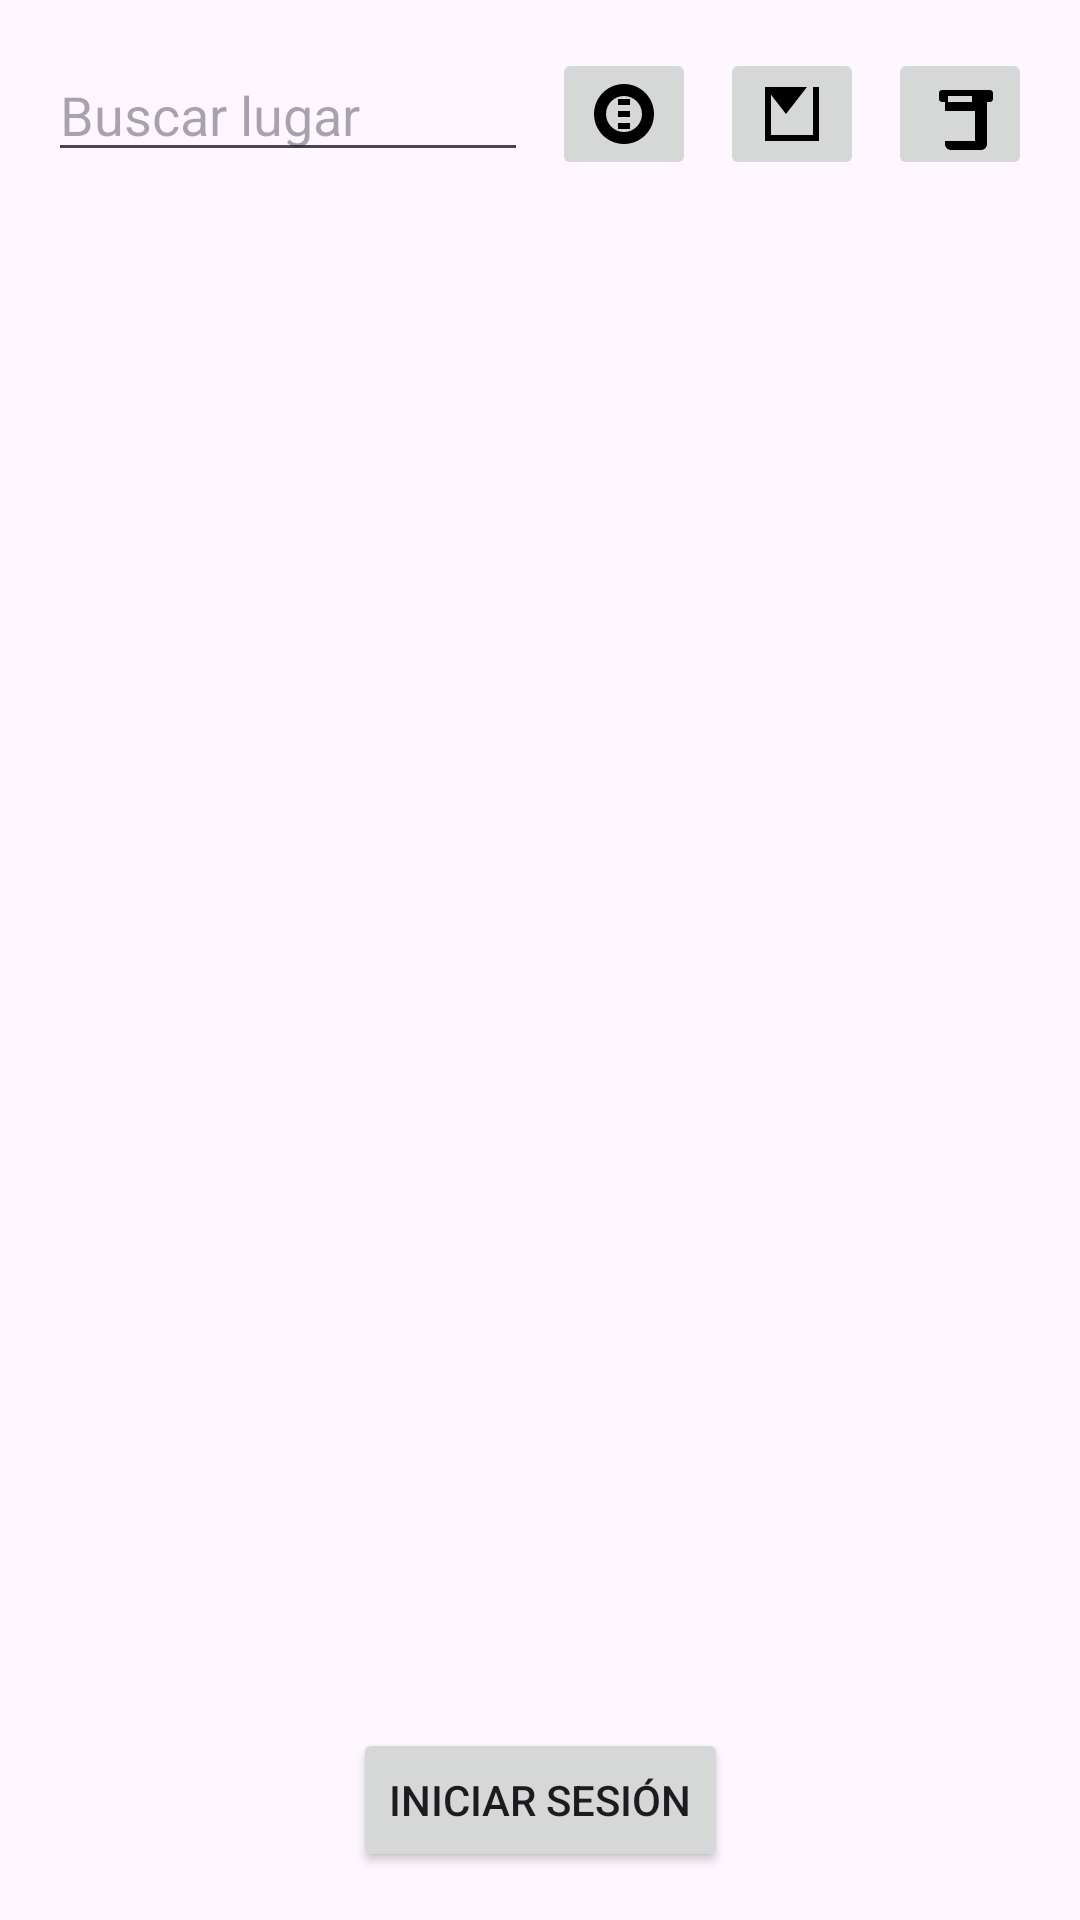

Produce the Android XML layout that renders to this screen, including the resource entries it uses.
<!-- AndroidManifest.xml: application theme Theme.MapsFake -->
<!-- res/layout/activity_main.xml -->
<?xml version="1.0" encoding="utf-8"?>
<androidx.constraintlayout.widget.ConstraintLayout
    xmlns:android="http://schemas.android.com/apk/res/android"
    xmlns:app="http://schemas.android.com/apk/res-auto"
    android:layout_width="match_parent"
    android:layout_height="match_parent">

    
    <EditText
        android:id="@+id/edittext_search"
        android:layout_width="0dp"
        android:layout_height="wrap_content"
        android:hint="@string/buscar_lugar"
        android:inputType="text"
        app:layout_constraintTop_toTopOf="parent"
        app:layout_constraintStart_toStartOf="parent"
        app:layout_constraintEnd_toStartOf="@+id/button_food"
        android:layout_marginStart="16dp"
        android:layout_marginEnd="8dp"
        android:layout_marginTop="16dp"
        android:autofillHints="" />

    
    <ImageButton
        android:id="@+id/button_food"
        android:layout_width="wrap_content"
        android:layout_height="wrap_content"
        android:src="@drawable/ic_food"
        app:layout_constraintTop_toTopOf="parent"
        app:layout_constraintEnd_toStartOf="@+id/button_clothing"
        android:layout_marginEnd="8dp"
        android:layout_marginTop="16dp"
        android:contentDescription="Botón de comida" />

    
    <ImageButton
        android:id="@+id/button_clothing"
        android:layout_width="wrap_content"
        android:layout_height="wrap_content"
        android:src="@drawable/ic_clothing"
        app:layout_constraintTop_toTopOf="parent"
        app:layout_constraintEnd_toStartOf="@+id/button_cart"
        android:layout_marginEnd="8dp"
        android:layout_marginTop="16dp"
        android:contentDescription="Botón de ropa" />

    
    <ImageButton
        android:id="@+id/button_cart"
        android:layout_width="wrap_content"
        android:layout_height="wrap_content"
        android:src="@drawable/ic_cart"
        app:layout_constraintTop_toTopOf="parent"
        app:layout_constraintEnd_toEndOf="parent"
        android:layout_marginEnd="16dp"
        android:layout_marginTop="16dp"
        android:contentDescription="Botón de carrito" />

    
    

    
    <Button
        android:id="@+id/button_login"
        android:layout_width="wrap_content"
        android:layout_height="wrap_content"
        android:text="@string/iniciar_sesi_n"
        app:layout_constraintBottom_toBottomOf="parent"
        app:layout_constraintStart_toStartOf="parent"
        app:layout_constraintEnd_toEndOf="parent"
        android:layout_marginBottom="16dp"
        android:onClick="onLoginButtonClick" />

</androidx.constraintlayout.widget.ConstraintLayout>
<!-- resources referenced by this layout -->
<resources>
  <!-- drawable ic_cart (drawable) -->
  <?xml version="1.0" encoding="utf-8"?>
  <selector xmlns:android="http://schemas.android.com/apk/res/android">
      
      <item android:drawable="@drawable/ic_cart_pressed" android:state_pressed="true" />
      
      <item android:drawable="@drawable/ic_cart_focused" android:state_focused="true" />
      
      <item android:drawable="@drawable/ic_cart_normal" />
  </selector>
  <!-- drawable ic_clothing (drawable) -->
  <?xml version="1.0" encoding="utf-8"?>
  <selector xmlns:android="http://schemas.android.com/apk/res/android">
  
      
      <item android:drawable="@drawable/ic_clothing_pressed" android:state_pressed="true" />
  
      
      <item android:drawable="@drawable/ic_clothing_focused" android:state_focused="true" />
  
      
      <item android:drawable="@drawable/ic_clothing_normal" />
  
  </selector>
  <!-- drawable ic_food (drawable) -->
  <?xml version="1.0" encoding="utf-8"?>
  <selector xmlns:android="http://schemas.android.com/apk/res/android">
      
      <item android:drawable="@drawable/ic_food_pressed" android:state_pressed="true" />
      
      <item android:drawable="@drawable/ic_food_focused" android:state_focused="true" />
      
      <item android:drawable="@drawable/ic_food_normal" />
  </selector>
  <string name="buscar_lugar">Buscar lugar</string>
  <string name="iniciar_sesi_n">Iniciar Sesión</string>
  <style name="Theme.MapsFake" parent="Base.Theme.MapsFake" />
  <!-- drawable ic_cart_focused (drawable) -->
  <vector xmlns:android="http://schemas.android.com/apk/res/android"
      android:width="24dp"
      android:height="24dp"
      android:viewportWidth="24.0"
      android:viewportHeight="24.0">
  
      
      <path
          android:fillColor="#FFA500"
      android:pathData="M6,4c-0.55,0 -1,0.45 -1,1v2c0,0.55 0.45,1 1,1h1v14c0,1.1 0.9,2 2,2h10c1.1,0 2,-0.9 2,-2v-14h1c0.55,0 1,-0.45 1,-1v-2c0,-0.55 -0.45,-1 -1,-1h-13zM8,6h8v2h-8zM7,11h10v10h-10z"/>
  </vector>
  <!-- drawable ic_cart_normal (drawable) -->
  <vector xmlns:android="http://schemas.android.com/apk/res/android"
      android:width="24dp"
      android:height="24dp"
      android:viewportWidth="24.0"
      android:viewportHeight="24.0">
  
      
      <path
          android:fillColor="#000000"
          android:pathData="M6,4c-0.55,0 -1,0.45 -1,1v2c0,0.55 0.45,1 1,1h1v14c0,1.1 0.9,2 2,2h10c1.1,0 2,-0.9 2,-2v-14h1c0.55,0 1,-0.45 1,-1v-2c0,-0.55 -0.45,-1 -1,-1h-13zM8,6h8v2h-8zM7,11h10v10h-10z"/>
  </vector>
  <!-- drawable ic_clothing_pressed (drawable) -->
  <vector xmlns:android="http://schemas.android.com/apk/res/android"
      android:width="24dp"
      android:height="24dp"
      android:viewportWidth="24.0"
      android:viewportHeight="24.0">
  
      
      <path
          android:fillColor="#FFA500"
      android:pathData="M3,3h2v18h-2zM19,3h2v18h-2zM17,3l-7,9l-7,-9h14zM5,21h14v-2h-14z"/>
  </vector>
  <!-- drawable ic_clothing_focused (drawable) -->
  <vector xmlns:android="http://schemas.android.com/apk/res/android"
      android:width="24dp"
      android:height="24dp"
      android:viewportWidth="24.0"
      android:viewportHeight="24.0">
  
      
      <path
          android:fillColor="#FF0000"
      android:pathData="M12,3l-9,9l1.41,1.41l7.59,-7.59v14h2v-14l7.59,7.59l1.41,-1.41z"/>
  </vector>
  <!-- drawable ic_clothing_normal (drawable) -->
  <vector xmlns:android="http://schemas.android.com/apk/res/android"
      android:width="24dp"
      android:height="24dp"
      android:viewportWidth="24.0"
      android:viewportHeight="24.0">
  
      
      <path
          android:fillColor="#000000"
          android:pathData="M3,3h2v18h-2zM19,3h2v18h-2zM17,3l-7,9l-7,-9h14zM5,21h14v-2h-14z"/>
  </vector>
  <style name="Base.Theme.MapsFake" parent="Theme.Material3.DayNight.NoActionBar">
          
          
      </style>
</resources>
